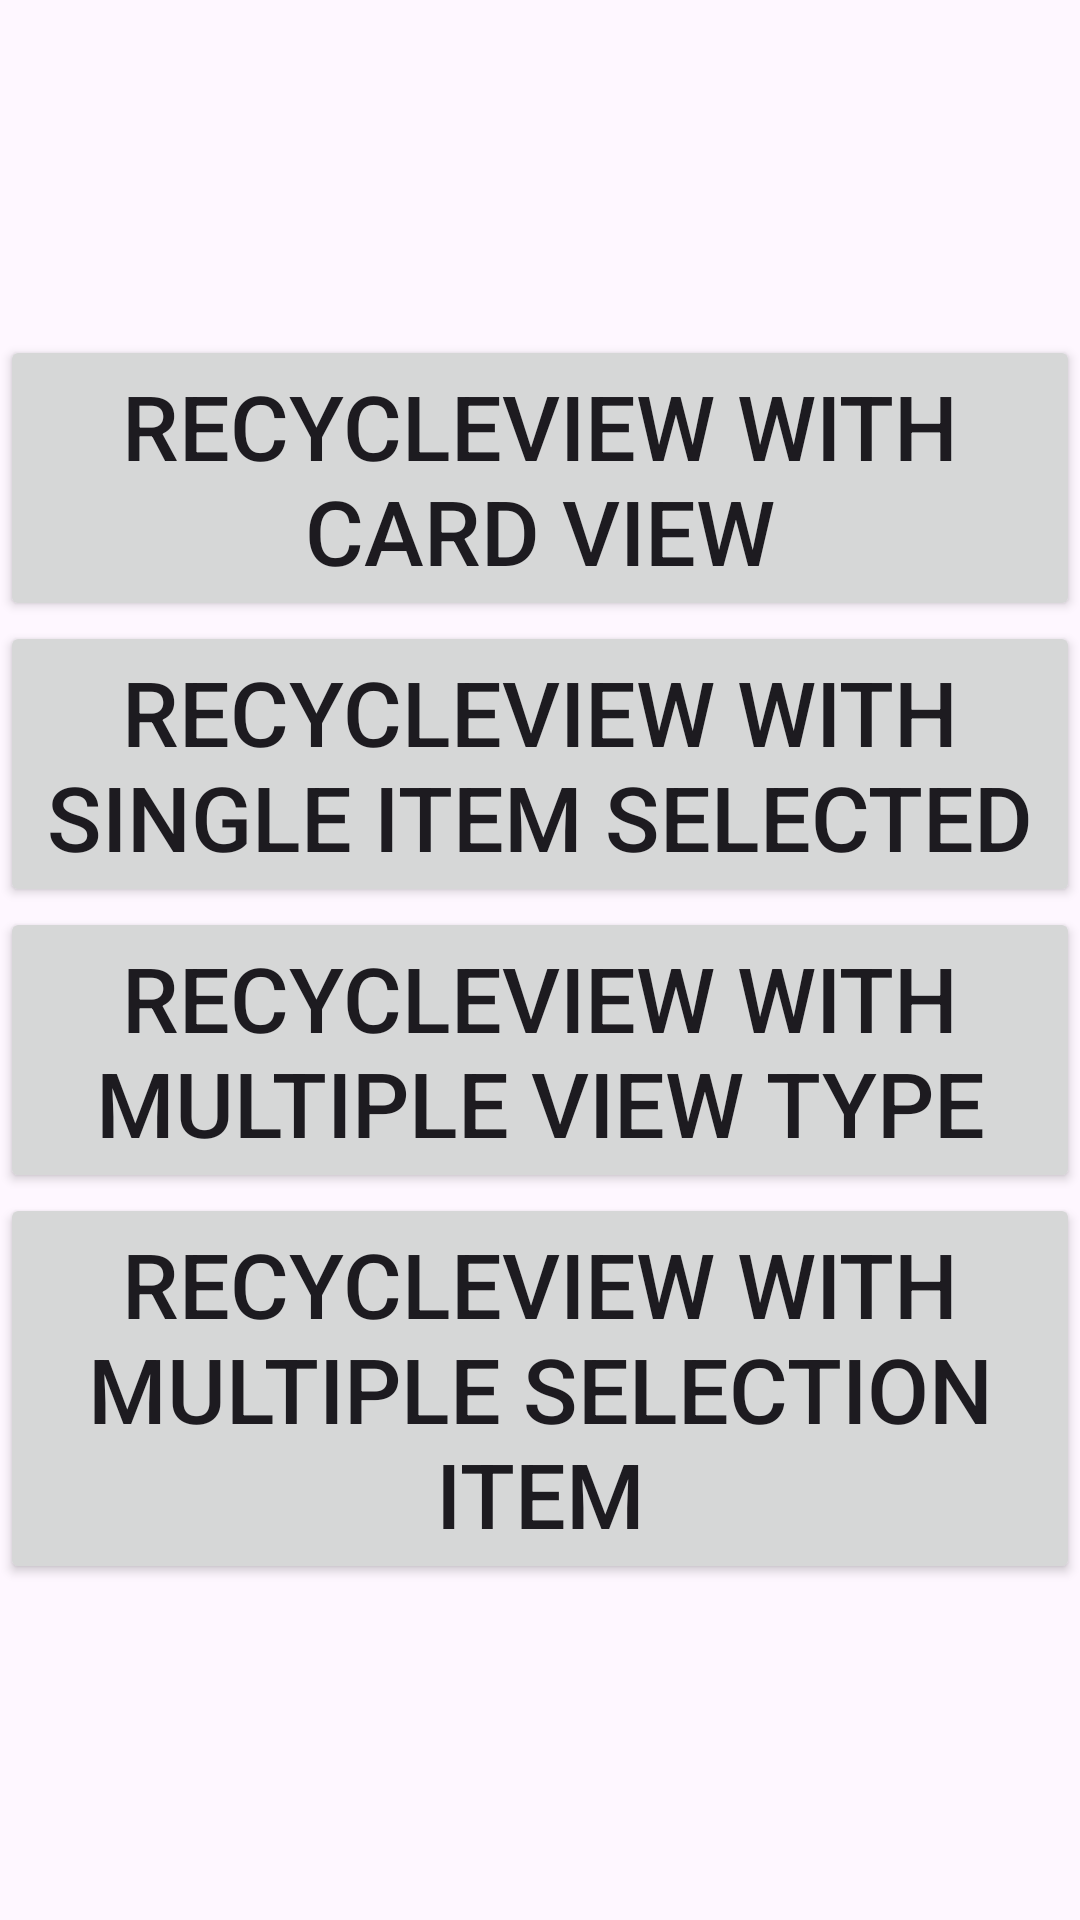

Reconstruct the res/layout file that produces this screen, plus the resources it refers to.
<!-- AndroidManifest.xml: application theme Theme.AdvancedConceptsInRecycleView -->
<!-- res/layout/activity_main.xml -->
<?xml version="1.0" encoding="utf-8"?>
<LinearLayout xmlns:android="http://schemas.android.com/apk/res/android"
    xmlns:app="http://schemas.android.com/apk/res-auto"
    xmlns:tools="http://schemas.android.com/tools"
    android:id="@+id/main"
    android:orientation="vertical"
    android:layout_width="match_parent"
    android:layout_height="match_parent"
    android:gravity="center"
    tools:context=".MainActivity">

    <Button
        android:id="@+id/recyclewithcardview"
        android:layout_width="match_parent"
        android:layout_height="wrap_content"
        android:text="Recycleview with card view"
        android:textSize="30sp">

    </Button>


    <Button
        android:id="@+id/recyclewithsingleitemselected"
        android:layout_width="match_parent"
        android:layout_height="wrap_content"
        android:text="Recycleview with Single item selected"
        android:textSize="30sp">

    </Button>

    <Button
        android:id="@+id/recyclewithmultipleviewtype"
        android:layout_width="match_parent"
        android:layout_height="wrap_content"
        android:text="Recycleview with multiple view type"
        android:textSize="30sp">

    </Button>

    <Button
        android:id="@+id/recyclewithmultipleselectionitem"
        android:layout_width="match_parent"
        android:layout_height="wrap_content"
        android:text="Recycleview with multiple selection item"
        android:textSize="30sp">

    </Button>





</LinearLayout>
<!-- resources referenced by this layout -->
<resources>
  <style name="Theme.AdvancedConceptsInRecycleView" parent="Base.Theme.AdvancedConceptsInRecycleView" />
  <style name="Base.Theme.AdvancedConceptsInRecycleView" parent="Theme.Material3.DayNight.NoActionBar">
          
          
      </style>
</resources>
